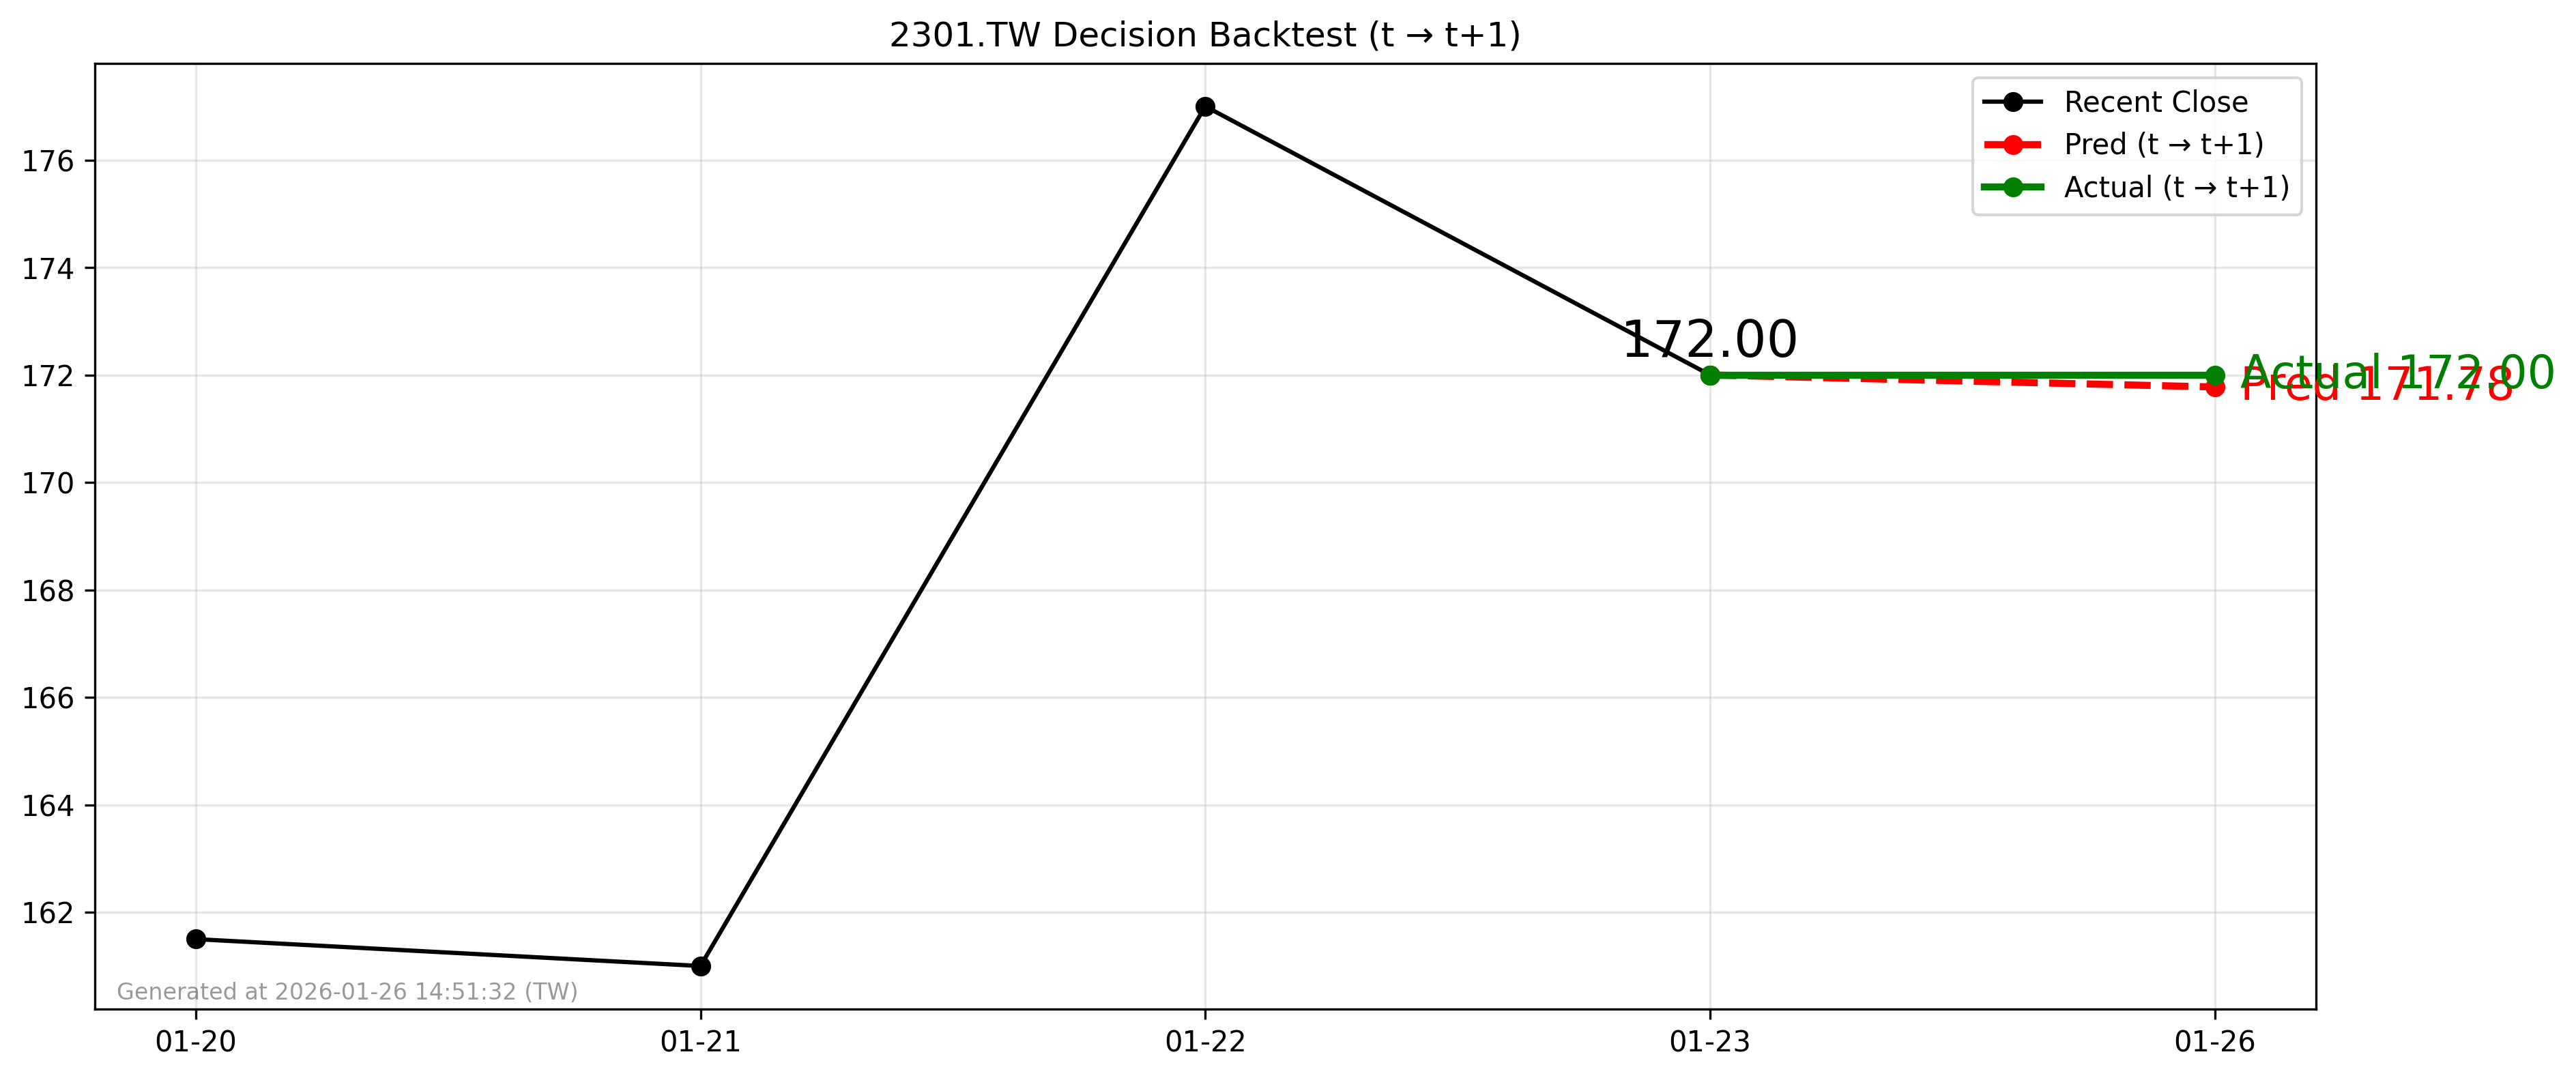

Values plotted in this chart, from the file beside it:
forecast_date, decision_day, close_t, pred_t1, actual_t1, direction_pred, direction_actual
2026-01-23, 2026-01-23, 172.0, 171.8, 172.0, -1, 0
